Dataset: split_crops (GitHub, jonginSeok/python.yolo). Classes: bad broken large, bad broken small, bad contamination, bottle good.

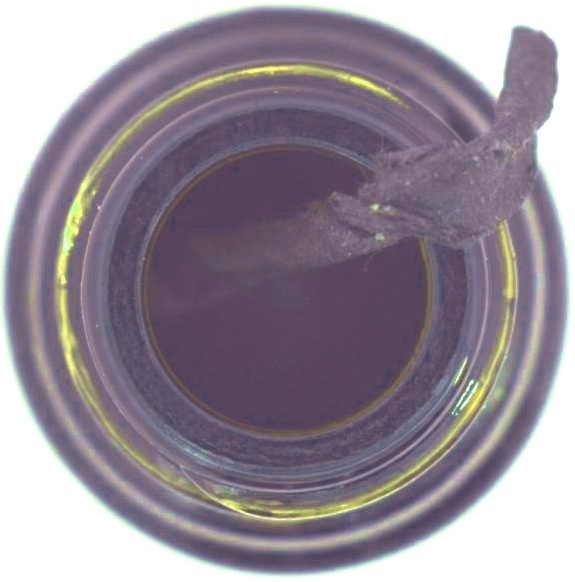
Label: bad contamination

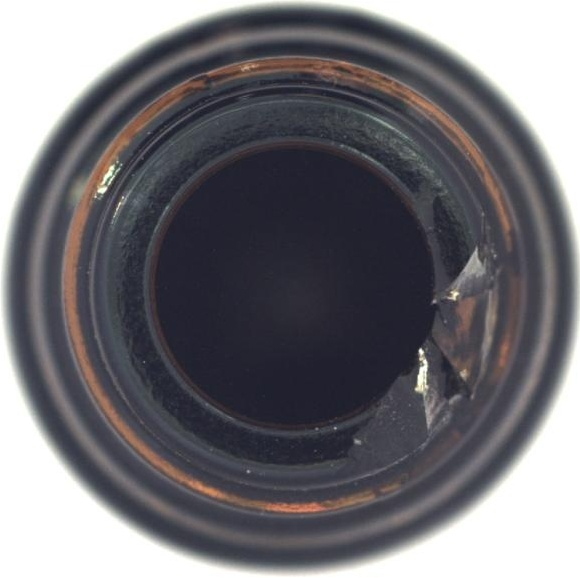
Label: bad broken small

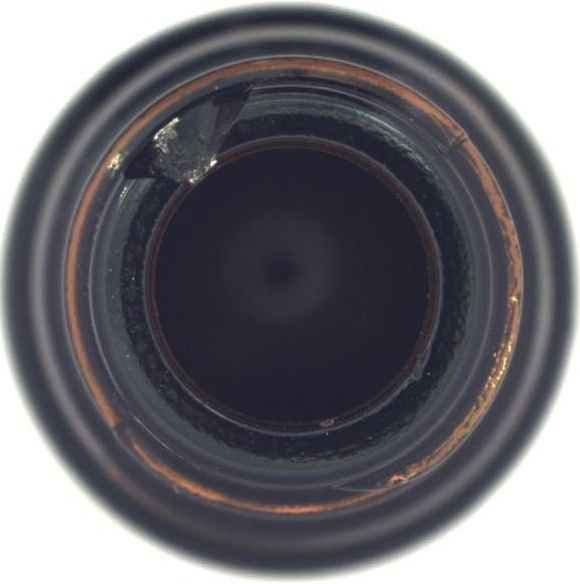
Label: bad broken small

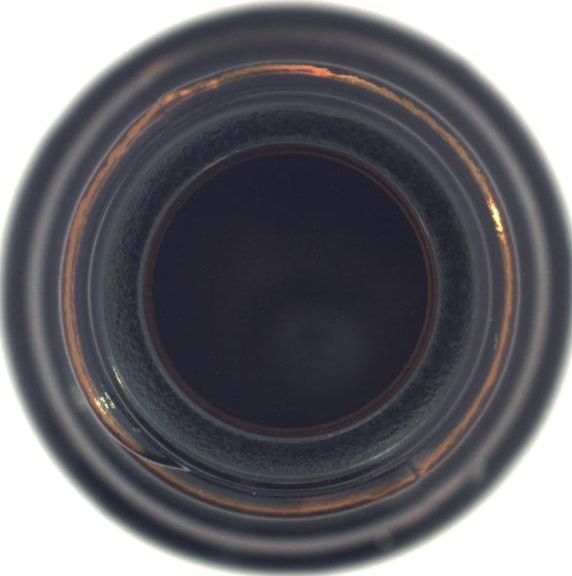
Label: bottle good

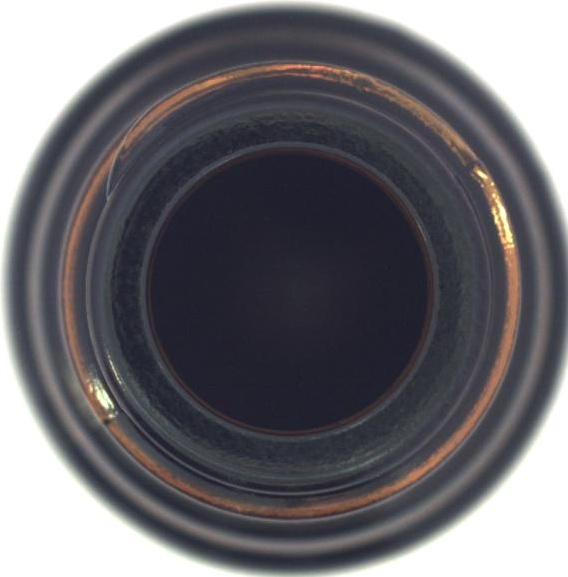
Label: bottle good

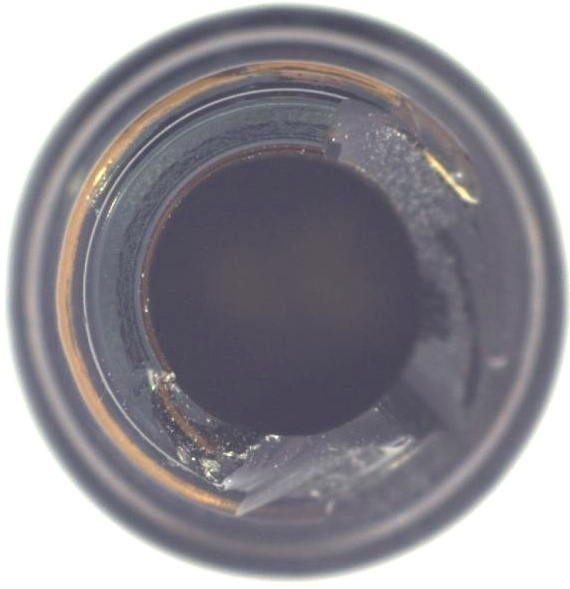
Label: bad broken large
